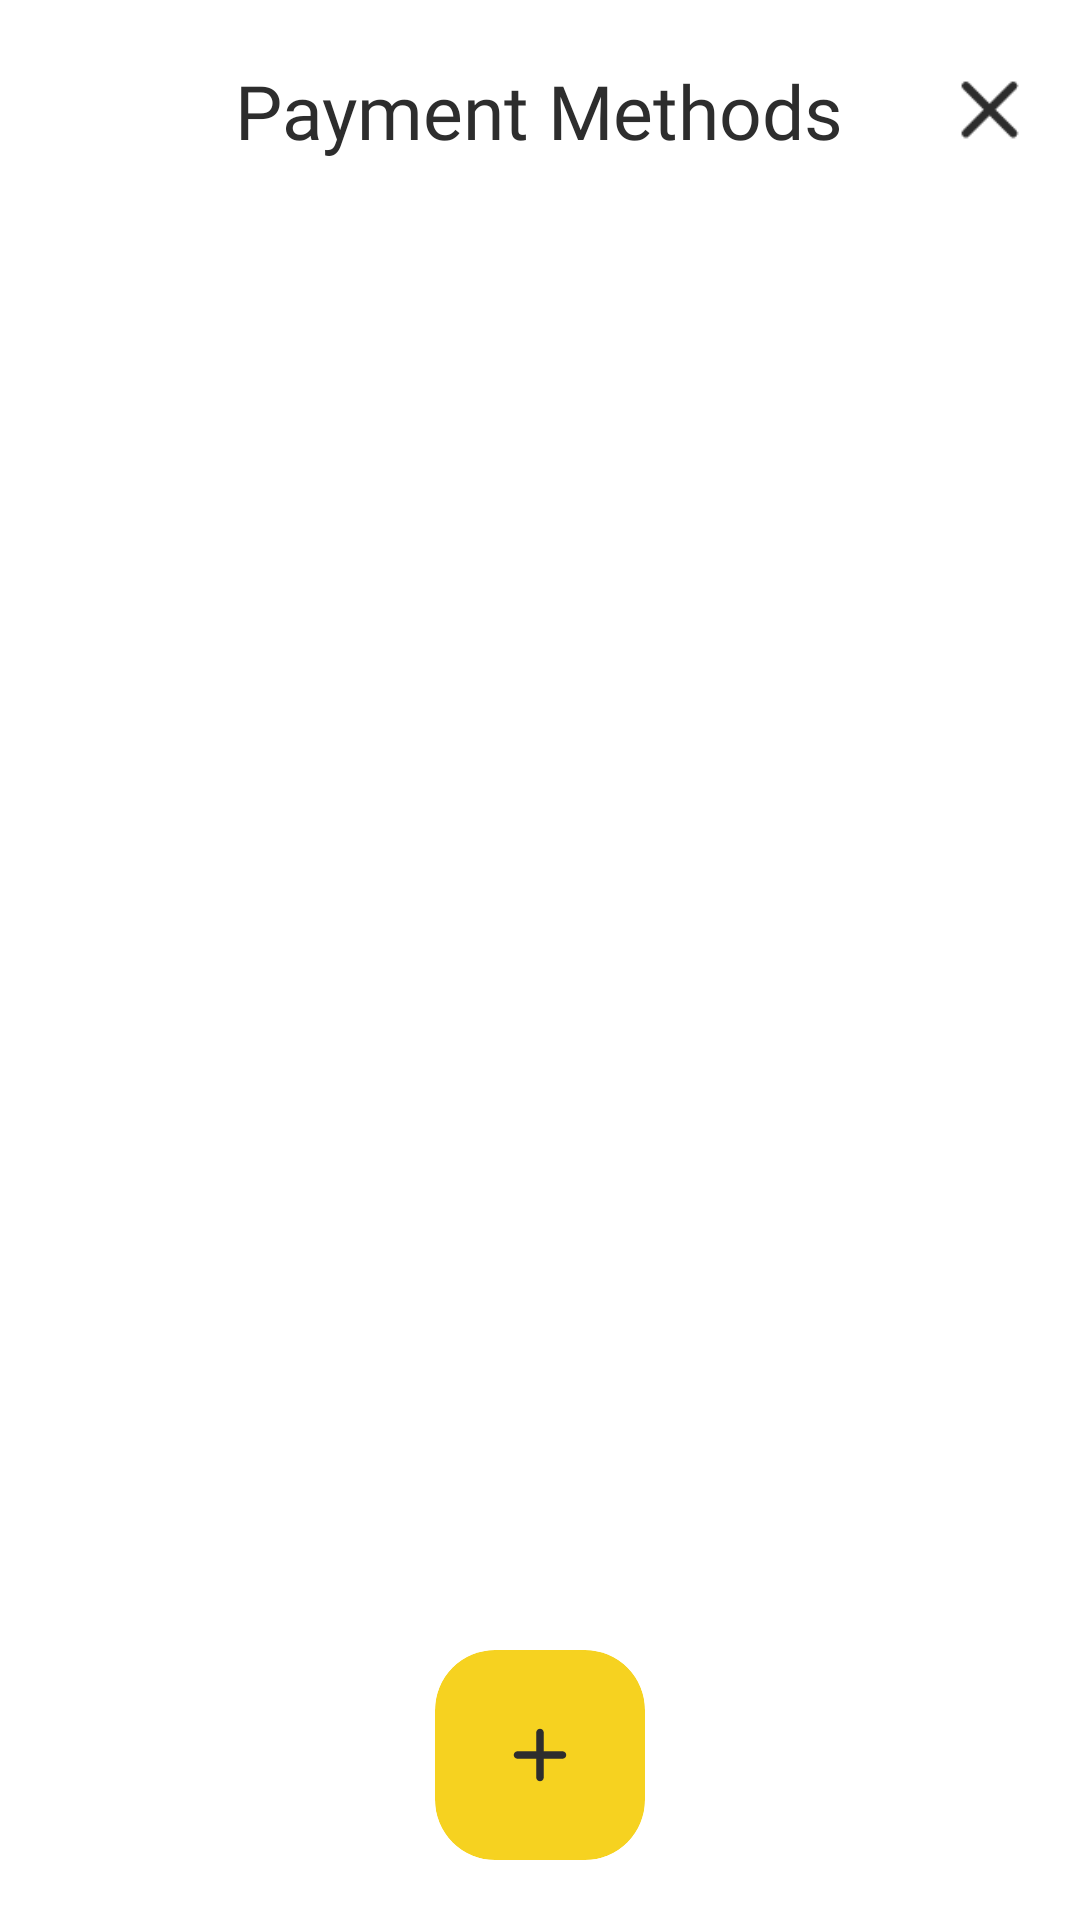

Here is an Android app screen rendered from its layout file. Give the layout XML and the strings, colors and styles it references.
<!-- AndroidManifest.xml: application theme AppTheme -->
<!-- res/layout/activity_payments_screen.xml -->
<?xml version="1.0" encoding="utf-8"?>
<RelativeLayout xmlns:android="http://schemas.android.com/apk/res/android"
    xmlns:app="http://schemas.android.com/apk/res-auto"
    xmlns:tools="http://schemas.android.com/tools"
    android:layout_width="match_parent"
    android:layout_height="match_parent"
    android:background="@color/colorAccent"
    tools:context=".PaymentsScreen"
    android:padding="20dp">

    <RelativeLayout
        android:id="@+id/top_bar"
        android:layout_width="match_parent"
        android:layout_height="wrap_content">

        <TextView
            android:layout_width="wrap_content"
            android:layout_height="wrap_content"
            android:text="Payment Methods"
            android:fontFamily="@font/montserratregular"
            android:textSize="25dp"
            android:textColor="@color/colorPrimaryDark"
            android:layout_centerInParent="true"/>

        <ImageView
            android:layout_width="20dp"
            android:layout_height="20dp"
            android:src="@drawable/close"
            android:layout_alignParentRight="true"
            android:layout_centerInParent="true"
            android:onClick="closePayment" />

    </RelativeLayout>

    <ListView
        android:id="@+id/listView_payment"
        android:layout_marginTop="20dp"
        android:layout_width="match_parent"
        android:layout_height="match_parent"
        android:layout_above="@+id/btn_add_payment"
        android:layout_below="@+id/top_bar" />


    <androidx.cardview.widget.CardView
        android:id="@+id/btn_add_payment"
        android:layout_width="70dp"
        android:layout_height="70dp"
        android:backgroundTint="@color/colorPrimary"
        android:padding="10dp"
        app:cardCornerRadius="20dp"
        android:layout_alignParentBottom="true"
        android:layout_centerHorizontal="true"
        app:cardElevation="0dp"
        android:onClick="addPayment">

        <ImageView
            android:layout_width="30dp"
            android:layout_height="30dp"
            android:src="@drawable/ic_round_add_24"
            android:layout_gravity="center"/>

    </androidx.cardview.widget.CardView>



</RelativeLayout>
<!-- resources referenced by this layout -->
<resources>
  <color name="colorAccent">#FFF</color>
  <color name="colorPrimary">#F6D220</color>
  <color name="colorPrimaryDark">#2D2D2D</color>
  <!-- drawable close: png bitmap (drawable, 811 bytes) -->
  <!-- drawable ic_round_add_24 (drawable) -->
  <vector android:height="24dp" android:tint="#2D2D2D"
      android:viewportHeight="24" android:viewportWidth="24"
      android:width="24dp" xmlns:android="http://schemas.android.com/apk/res/android">
      <path android:fillColor="@android:color/white" android:pathData="M18,13h-5v5c0,0.55 -0.45,1 -1,1s-1,-0.45 -1,-1v-5H6c-0.55,0 -1,-0.45 -1,-1s0.45,-1 1,-1h5V6c0,-0.55 0.45,-1 1,-1s1,0.45 1,1v5h5c0.55,0 1,0.45 1,1s-0.45,1 -1,1z"/>
  </vector>
  <style name="AppTheme" parent="Theme.AppCompat.NoActionBar">
          
          <item name="colorPrimary">@color/colorPrimary</item>
          <item name="colorPrimaryDark">@color/colorPrimaryDark</item>
          <item name="colorAccent">@color/colorAccent</item>
      </style>
</resources>
